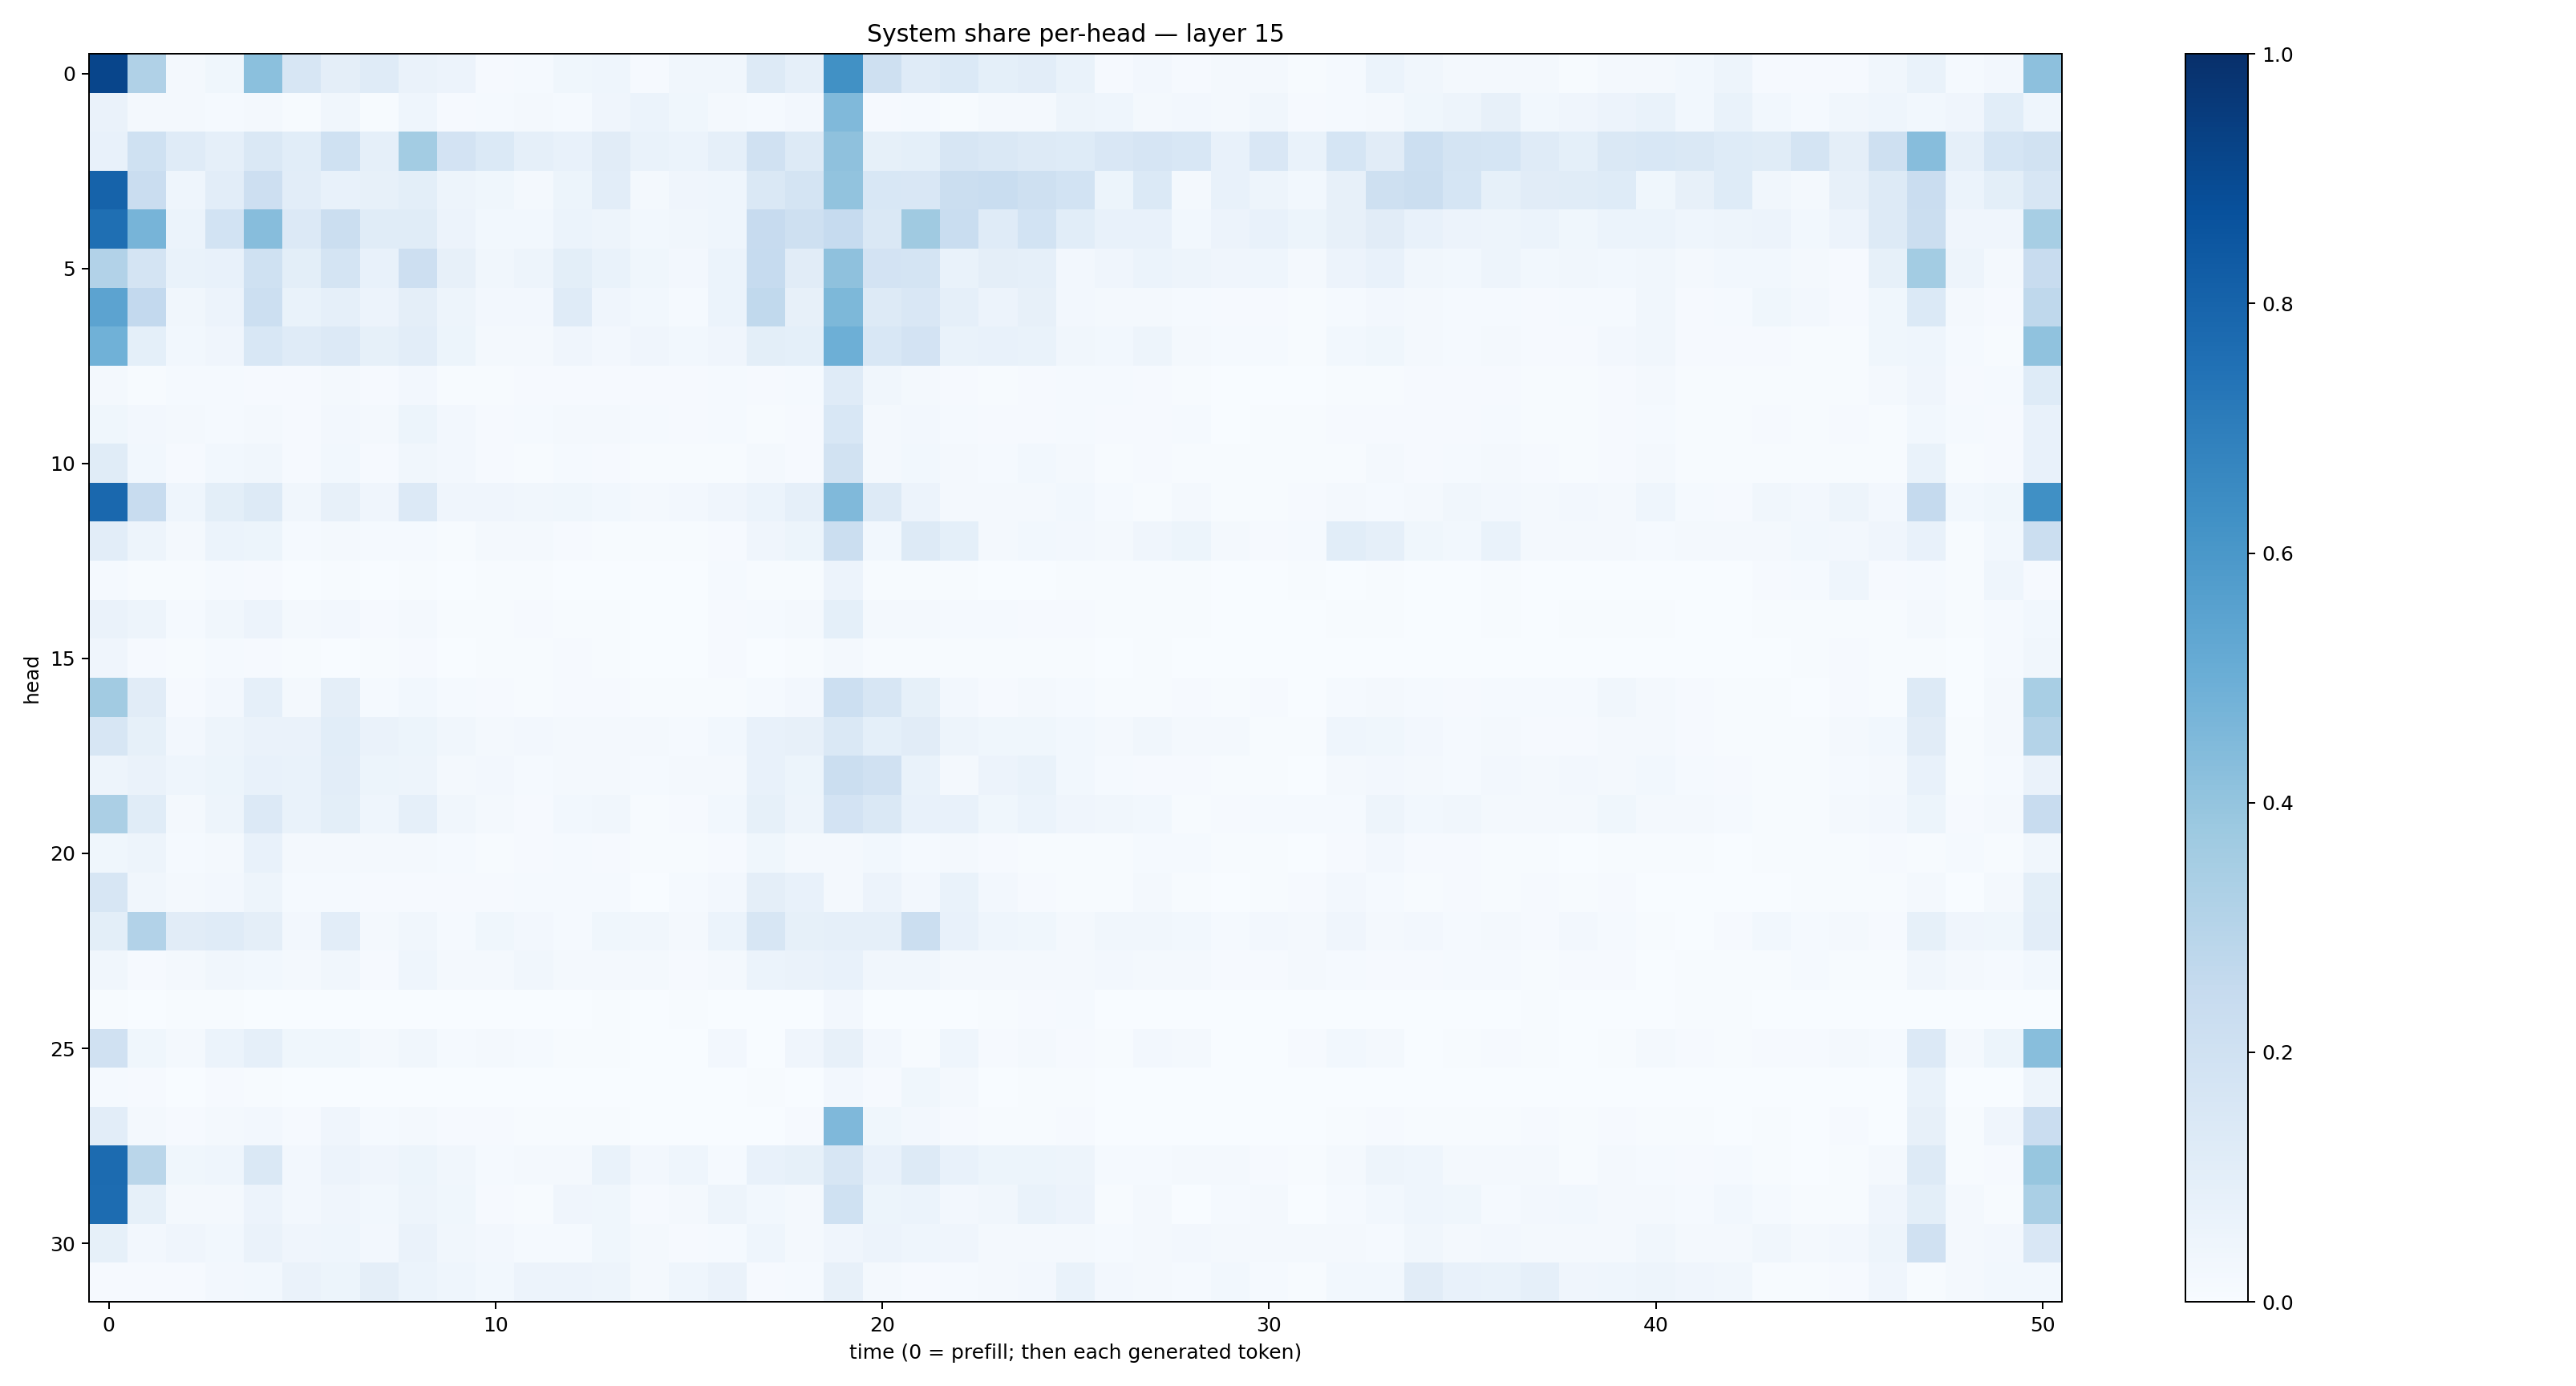

The file beside this chart, header and first rows:
0.9179566, 0.3165399, 0.020766757, 0.035358712, 0.420103, 0.15633458, 0.0975064, 0.11784487, 0.064674474, 0.05710516, 0.009546258, 0.011719148, 0.038181137, 0.04332391, 0.01090824, 0.032070074, 0.032851722, 0.13151163, 0.08823952, 0.62879455, 0.2042209, 0.11820434, 0.1385952, 0.09008541
0.06558, 0.01803, 0.01848, 0.01385, 0.0187, 0.007043, 0.03232, 0.00774, 0.04411, 0.008193, 0.01348, 0.02251, 0.01388, 0.03958, 0.05924, 0.0358, 0.01578, 0.01184, 0.02592, 0.4485, 0.0105, 0.01381, 0.005236, 0.01581
0.07339, 0.2019, 0.1186, 0.08979, 0.1435, 0.1071, 0.2009, 0.08969, 0.3578, 0.1799, 0.1387, 0.08632, 0.07803, 0.113, 0.06959, 0.0588, 0.08915, 0.196, 0.126, 0.414, 0.08319, 0.08999, 0.16, 0.1413
0.8036, 0.2277, 0.04568, 0.1027, 0.2111, 0.1017, 0.07152, 0.08034, 0.101, 0.04781, 0.03755, 0.0222, 0.05326, 0.1018, 0.0194, 0.042, 0.04462, 0.1415, 0.1721, 0.4037, 0.1537, 0.1493, 0.2198, 0.2305
0.7578, 0.4717, 0.06106, 0.1864, 0.4308, 0.1328, 0.2258, 0.1137, 0.1144, 0.05664, 0.03109, 0.028, 0.06083, 0.04723, 0.02814, 0.03179, 0.04578, 0.2436, 0.2041, 0.2473, 0.1475, 0.369, 0.2332, 0.1174
0.3115, 0.1789, 0.06675, 0.07576, 0.2021, 0.09947, 0.1767, 0.07327, 0.2129, 0.08086, 0.0347, 0.05066, 0.1014, 0.06936, 0.03802, 0.02529, 0.0607, 0.2496, 0.1104, 0.4112, 0.1812, 0.172, 0.0698, 0.09398
0.5464, 0.2607, 0.03356, 0.05788, 0.2168, 0.06863, 0.08747, 0.05734, 0.09625, 0.04854, 0.02621, 0.02726, 0.1209, 0.04173, 0.02869, 0.01445, 0.05974, 0.2621, 0.07951, 0.4535, 0.1292, 0.1507, 0.08925, 0.0575
0.4849, 0.09208, 0.02916, 0.04219, 0.1553, 0.1184, 0.1346, 0.08506, 0.1042, 0.05274, 0.01853, 0.02124, 0.04268, 0.02423, 0.04084, 0.03011, 0.04059, 0.09889, 0.0917, 0.496, 0.1525, 0.1826, 0.06789, 0.07465
0.01785, 0.006955, 0.01351, 0.01421, 0.01056, 0.00847, 0.02283, 0.008855, 0.02408, 0.007396, 0.005382, 0.00852, 0.01087, 0.01169, 0.008523, 0.01118, 0.01306, 0.01093, 0.01222, 0.1173, 0.03283, 0.02249, 0.01096, 0.005631
0.03592, 0.02564, 0.01599, 0.01483, 0.01703, 0.01169, 0.02543, 0.01762, 0.05322, 0.02345, 0.009919, 0.01422, 0.01738, 0.01823, 0.01402, 0.01085, 0.01345, 0.006351, 0.009676, 0.1561, 0.01861, 0.02689, 0.01288, 0.008314
0.1165, 0.03056, 0.0106, 0.02765, 0.03327, 0.009987, 0.02918, 0.01155, 0.03436, 0.02615, 0.008492, 0.003938, 0.01475, 0.007872, 0.004658, 0.006431, 0.006422, 0.02028, 0.007827, 0.1936, 0.01661, 0.02914, 0.01908, 0.01176
0.7826, 0.2366, 0.0464, 0.09969, 0.1254, 0.03262, 0.08149, 0.04294, 0.1335, 0.04153, 0.03979, 0.03436, 0.03529, 0.02816, 0.01835, 0.02591, 0.03915, 0.06, 0.08884, 0.4473, 0.1309, 0.05854, 0.02001, 0.01782
0.1023, 0.0479, 0.02067, 0.0592, 0.05384, 0.01176, 0.01687, 0.01344, 0.01446, 0.006969, 0.0197, 0.01884, 0.008053, 0.006923, 0.006494, 0.00444, 0.01063, 0.04012, 0.05342, 0.2222, 0.02992, 0.128, 0.09079, 0.01827
0.01553, 0.006674, 0.007316, 0.01404, 0.009746, 0.00296, 0.006768, 0.003896, 0.004428, 0.00242, 0.005276, 0.006656, 0.003589, 0.001339, 0.001651, 0.002172, 0.01549, 0.004203, 0.007422, 0.05599, 0.005955, 0.007527, 0.00745, 0.003395
0.06303, 0.05065, 0.01464, 0.03283, 0.05668, 0.01919, 0.02396, 0.009223, 0.01846, 0.007762, 0.006616, 0.008575, 0.007217, 0.007601, 0.002889, 0.0036, 0.0102, 0.01438, 0.02071, 0.09033, 0.02244, 0.01752, 0.01187, 0.01455
0.04263, 0.009517, 0.005922, 0.01237, 0.01049, 0.004417, 0.00352, 0.004619, 0.008144, 0.002851, 0.003955, 0.004217, 0.01065, 0.00398, 0.001734, 0.003058, 0.009719, 0.003574, 0.004625, 0.02205, 0.004448, 0.007594, 0.006735, 0.004549
0.3622, 0.1112, 0.01042, 0.02358, 0.08808, 0.016, 0.09613, 0.01318, 0.02919, 0.0137, 0.01044, 0.007791, 0.008081, 0.01083, 0.004033, 0.005976, 0.007373, 0.01456, 0.0258, 0.217, 0.1576, 0.0856, 0.0238, 0.01038
0.1611, 0.08245, 0.02713, 0.04785, 0.06413, 0.06349, 0.1093, 0.06611, 0.05216, 0.03445, 0.01729, 0.02424, 0.01981, 0.01711, 0.01621, 0.01545, 0.02937, 0.07185, 0.08179, 0.1411, 0.09338, 0.1114, 0.04997, 0.0357
0.04869, 0.06596, 0.04509, 0.05082, 0.07512, 0.06815, 0.1027, 0.05148, 0.05, 0.02221, 0.024, 0.01475, 0.01649, 0.01629, 0.01208, 0.01868, 0.0209, 0.07335, 0.05104, 0.2232, 0.1978, 0.06752, 0.01741, 0.05744
0.3343, 0.1154, 0.01654, 0.04711, 0.1353, 0.06825, 0.1015, 0.04575, 0.08944, 0.03424, 0.01825, 0.01163, 0.03052, 0.0319, 0.004471, 0.009744, 0.02948, 0.08319, 0.04975, 0.1801, 0.1476, 0.07209, 0.07723, 0.03826
0.03865, 0.04691, 0.01213, 0.01912, 0.07373, 0.01647, 0.01625, 0.01618, 0.01814, 0.01259, 0.006354, 0.009857, 0.0126, 0.008602, 0.005297, 0.005221, 0.009172, 0.03656, 0.0202, 0.02216, 0.03123, 0.01173, 0.02012, 0.01138
0.1568, 0.03443, 0.02005, 0.02715, 0.04995, 0.01486, 0.01265, 0.01099, 0.01114, 0.01075, 0.007835, 0.01555, 0.01371, 0.012, 0.003336, 0.0153, 0.02596, 0.09667, 0.07574, 0.02203, 0.05743, 0.02496, 0.06982, 0.02367
0.09986, 0.3118, 0.1128, 0.1192, 0.09448, 0.02548, 0.1041, 0.01657, 0.03438, 0.01536, 0.03726, 0.02658, 0.01465, 0.03766, 0.03448, 0.01871, 0.05871, 0.1631, 0.08538, 0.08735, 0.08634, 0.2227, 0.07353, 0.04331
0.0344, 0.007907, 0.02149, 0.03329, 0.02947, 0.0193, 0.03143, 0.009318, 0.04328, 0.02255, 0.01675, 0.03256, 0.0183, 0.01848, 0.0172, 0.01026, 0.02224, 0.06243, 0.06345, 0.07583, 0.0347, 0.03151, 0.01776, 0.01995
0.005182, 0.003029, 0.004972, 0.006436, 0.002543, 0.00104, 0.0003325, 0.0006873, 0.000535, 0.0009704, 0.002449, 0.00122, 0.002013, 0.005561, 0.002173, 0.007427, 0.001331, 0.0003739, 0.00036, 0.02394, 0.0003041, 0.002741, 0.00192, 0.005416
0.1973, 0.03554, 0.02059, 0.06031, 0.08611, 0.03608, 0.03577, 0.01895, 0.03317, 0.01244, 0.01821, 0.01513, 0.00584, 0.004071, 0.003101, 0.003564, 0.02415, 0.000658, 0.04053, 0.0813, 0.02427, 0.007478, 0.04417, 0.0106
0.01433, 0.009146, 0.002523, 0.01167, 0.005561, 0.002082, 0.002686, 0.0009821, 0.00066, 0.0002989, 0.00133, 0.0008388, 0.0004429, 0.0004722, 0.000488, 0.0005814, 0.0007424, 0.005785, 0.003846, 0.02535, 0.009674, 0.03616, 0.02215, 0.003694
0.104, 0.02029, 0.009762, 0.02174, 0.0235, 0.01066, 0.041, 0.01286, 0.0202, 0.01078, 0.009928, 0.004702, 0.006686, 0.005867, 0.003855, 0.003113, 0.003819, 0.001803, 0.009416, 0.4524, 0.03603, 0.02517, 0.009582, 0.004318
0.7734, 0.2863, 0.03582, 0.04472, 0.1455, 0.02467, 0.05502, 0.04083, 0.05391, 0.03253, 0.01536, 0.01964, 0.01985, 0.0672, 0.02589, 0.04541, 0.01402, 0.07096, 0.0829, 0.1637, 0.07421, 0.1283, 0.07799, 0.0523
0.766, 0.085, 0.01574, 0.01952, 0.05606, 0.02559, 0.04043, 0.03097, 0.04986, 0.03766, 0.0104, 0.007732, 0.04102, 0.0372, 0.01099, 0.02265, 0.04755, 0.03031, 0.01773, 0.2015, 0.0535, 0.05904, 0.02631, 0.03379
0.08421, 0.02417, 0.042, 0.03067, 0.06512, 0.04203, 0.04451, 0.02359, 0.06635, 0.03427, 0.02709, 0.01457, 0.01297, 0.03779, 0.01818, 0.01164, 0.01226, 0.04536, 0.0217, 0.04183, 0.05508, 0.04385, 0.04049, 0.01801
0.009781, 0.008382, 0.01084, 0.02486, 0.03086, 0.06441, 0.05384, 0.09744, 0.06093, 0.04299, 0.03122, 0.05818, 0.0559, 0.04908, 0.01725, 0.04475, 0.06424, 0.01038, 0.01432, 0.08017, 0.0183, 0.01021, 0.01469, 0.01774
